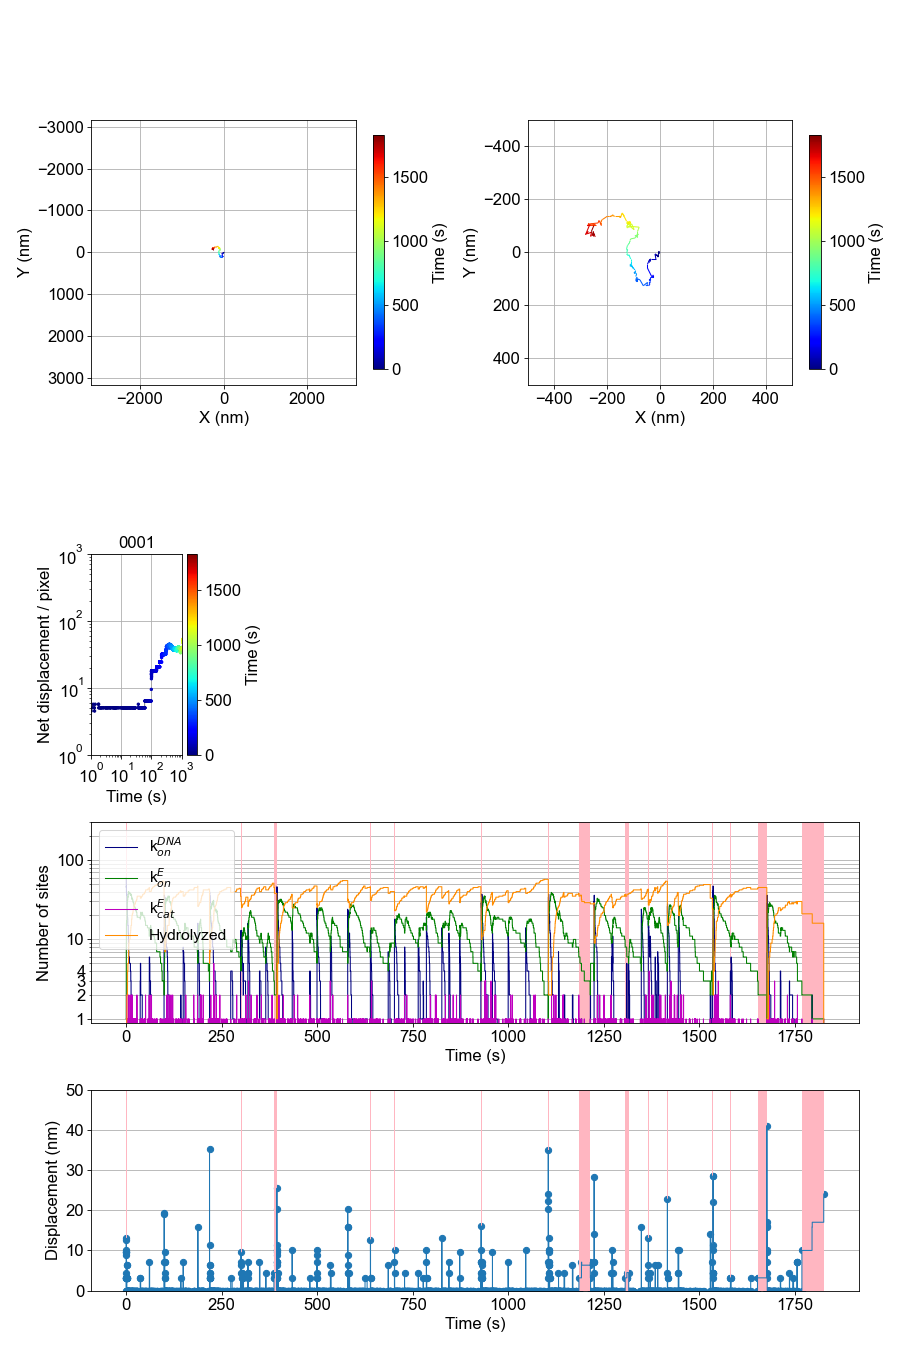

The data file committed next to this chart (first rows):
, t, X (pixel), Y (pixel), X (nm), Y (nm), dr (nm), N1, N2, N3, N4, event, ex, ey, N_bound
0, 0.0, 1000, 1000, 3162, 3162, 0.0, 59, 1, 0, 0, 0, 982, 982, 1
1, 0.03953, 998, 1002, 3156, 3169, 8.944, 56, 2, 0, 0, 1, 993, 998, 2
2, 0.1001, 998, 999, 3156, 3159, 9.487, 54, 3, 0, 0, 1, 1000, 1005, 3
3, 0.1186, 999, 999, 3159, 3159, 3.162, 54, 4, 0, 0, 1, 997, 1004, 4
4, 0.1621, 998, 1003, 3156, 3172, 13.04, 54, 5, 0, 0, 1, 999, 1000, 5
5, 0.1886, 994, 1003, 3143, 3172, 12.65, 48, 6, 0, 0, 1, 991, 1007, 6
6, 0.2286, 997, 1003, 3153, 3172, 9.487, 50, 7, 0, 0, 1, 997, 1009, 7
7, 0.2593, 994, 1003, 3143, 3172, 9.487, 46, 8, 0, 0, 1, 998, 1007, 8
8, 0.2872, 997, 1004, 3153, 3175, 10, 45, 9, 0, 0, 1, 997, 997, 9
9, 0.3659, 997, 1003, 3153, 3172, 3.162, 47, 10, 0, 0, 1, 1002, 1008, 10
10, 0.4515, 996, 1004, 3150, 3175, 4.472, 45, 11, 0, 0, 1, 999, 1011, 11
11, 0.4654, 997, 1004, 3153, 3175, 3.162, 42, 12, 0, 0, 1, 995, 1006, 12
12, 0.6029, 996, 1004, 3150, 3175, 3.162, 43, 13, 0, 0, 1, 997, 1008, 13
13, 0.6164, 996, 1004, 3150, 3175, 0.0, 42, 14, 0, 0, 1, 996, 1004, 14
14, 0.6311, 997, 1004, 3153, 3175, 3.162, 39, 15, 0, 0, 1, 997, 1001, 15
15, 0.6455, 996, 1004, 3150, 3175, 3.162, 40, 16, 0, 0, 1, 995, 997, 16
16, 0.9831, 998, 1004, 3156, 3175, 6.325, 40, 17, 0, 0, 1, 997, 999, 17
17, 1.098, 997, 1004, 3153, 3175, 3.162, 37, 16, 1, 0, 2, 997, 1001, 17
18, 1.15, 996, 1004, 3150, 3175, 3.162, 38, 17, 1, 0, 1, 1003, 1005, 18
19, 1.264, 997, 1004, 3153, 3175, 3.162, 36, 16, 2, 0, 2, 995, 997, 18
20, 1.282, 998, 1004, 3156, 3175, 3.162, 38, 17, 2, 0, 1, 994, 1010, 19
21, 1.342, 996, 1004, 3150, 3175, 6.325, 37, 17, 1, 1, 3, 997, 1001, 18
22, 1.736, 996, 1004, 3150, 3175, 0.0, 37, 17, 0, 2, 3, 995, 997, 17
23, 1.737, 996, 1004, 3150, 3175, 0.0, 36, 18, 0, 2, 1, 1004, 1004, 18
24, 1.757, 997, 1004, 3153, 3175, 3.162, 33, 19, 0, 2, 1, 1004, 1003, 19
25, 1.854, 997, 1004, 3153, 3175, 0.0, 32, 20, 0, 2, 1, 998, 1011, 20
26, 1.878, 997, 1004, 3153, 3175, 0.0, 31, 21, 0, 2, 1, 994, 996, 21
27, 1.987, 997, 1004, 3153, 3175, 0.0, 30, 22, 0, 2, 1, 994, 1004, 22
28, 2.069, 997, 1004, 3153, 3175, 0.0, 29, 23, 0, 2, 1, 995, 996, 23
29, 2.095, 997, 1004, 3153, 3175, 0.0, 28, 24, 0, 2, 1, 1004, 1007, 24
30, 2.132, 997, 1004, 3153, 3175, 0.0, 27, 25, 0, 2, 1, 992, 1009, 25
31, 2.18, 997, 1004, 3153, 3175, 0.0, 26, 26, 0, 2, 1, 1002, 1004, 26
32, 2.406, 997, 1004, 3153, 3175, 0.0, 25, 27, 0, 2, 1, 995, 999, 27
33, 2.441, 997, 1004, 3153, 3175, 0.0, 24, 28, 0, 2, 1, 1002, 1011, 28
34, 2.634, 997, 1004, 3153, 3175, 0.0, 23, 29, 0, 2, 1, 995, 1008, 29
35, 3, 997, 1004, 3153, 3175, 0.0, 22, 30, 0, 2, 1, 990, 1003, 30
36, 3.009, 997, 1004, 3153, 3175, 0.0, 21, 31, 0, 2, 1, 1003, 1009, 31
37, 3.04, 997, 1004, 3153, 3175, 0.0, 21, 30, 1, 2, 2, 996, 1004, 31
38, 3.095, 997, 1004, 3153, 3175, 0.0, 20, 31, 1, 2, 1, 993, 1001, 32
39, 3.356, 997, 1004, 3153, 3175, 0.0, 20, 31, 0, 3, 3, 996, 1004, 31
40, 3.363, 997, 1004, 3153, 3175, 0.0, 19, 32, 0, 3, 1, 991, 1001, 32
41, 3.545, 997, 1004, 3153, 3175, 0.0, 19, 31, 1, 3, 2, 991, 1001, 32
42, 3.577, 997, 1004, 3153, 3175, 0.0, 19, 31, 0, 4, 3, 991, 1001, 31
43, 3.803, 997, 1004, 3153, 3175, 0.0, 18, 32, 0, 4, 1, 1001, 1002, 32
44, 4.144, 997, 1004, 3153, 3175, 0.0, 17, 33, 0, 4, 1, 998, 998, 33
45, 4.277, 997, 1004, 3153, 3175, 0.0, 16, 34, 0, 4, 1, 1002, 1002, 34
46, 4.278, 997, 1004, 3153, 3175, 0.0, 15, 35, 0, 4, 1, 999, 1003, 35
47, 4.388, 997, 1004, 3153, 3175, 0.0, 15, 34, 1, 4, 2, 1002, 1011, 35
48, 4.403, 997, 1004, 3153, 3175, 0.0, 15, 34, 0, 5, 3, 1002, 1011, 34
49, 5.156, 997, 1004, 3153, 3175, 0.0, 14, 35, 0, 5, 1, 994, 997, 35
50, 5.291, 997, 1004, 3153, 3175, 0.0, 13, 36, 0, 5, 1, 993, 1008, 36
51, 5.327, 997, 1004, 3153, 3175, 0.0, 12, 37, 0, 5, 1, 991, 999, 37
52, 5.712, 997, 1004, 3153, 3175, 0.0, 11, 38, 0, 5, 1, 996, 997, 38
53, 5.854, 997, 1004, 3153, 3175, 0.0, 10, 39, 0, 5, 1, 998, 1001, 39
54, 5.922, 997, 1004, 3153, 3175, 0.0, 10, 38, 1, 5, 2, 995, 1008, 39
55, 5.971, 997, 1004, 3153, 3175, 0.0, 9, 39, 1, 5, 1, 992, 1005, 40
56, 5.975, 997, 1004, 3153, 3175, 0.0, 9, 38, 2, 5, 2, 998, 1011, 40
57, 6.062, 997, 1004, 3153, 3175, 0.0, 8, 39, 2, 5, 1, 995, 998, 41
58, 6.084, 997, 1004, 3153, 3175, 0.0, 8, 39, 1, 6, 3, 998, 1011, 40
59, 6.278, 997, 1004, 3153, 3175, 0.0, 7, 40, 1, 6, 1, 991, 1008, 41
... 2,588 more rows
